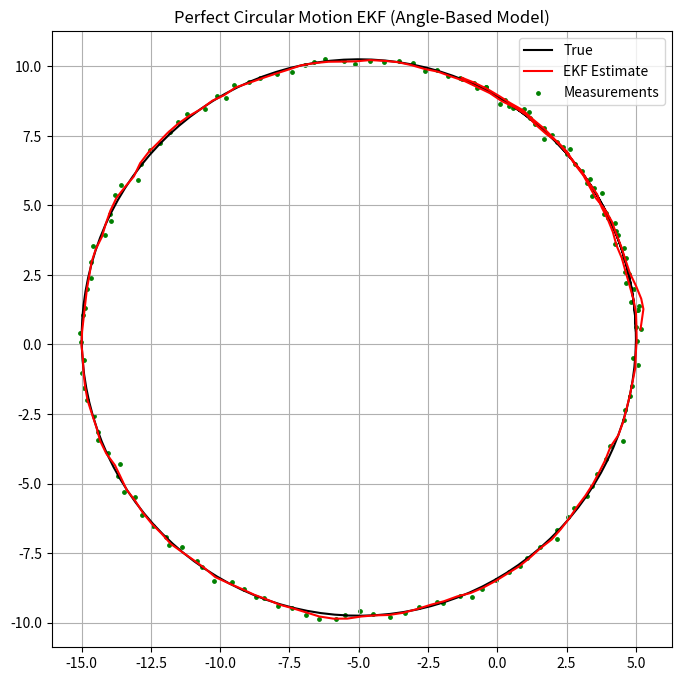

Source code (Python):
import numpy as np
import matplotlib.pyplot as plt

np.random.seed(0)

dt = 0.1
T = 150

v = 5.0      # forward speed (m/s)
omega = 0.5  # turn rate (rad/s)

# State: [x, y, theta]
x_true = np.array([[5.0],[0.0],[np.pi/2]])
x_est  = np.zeros((3,1))
P      = np.eye(3) * 5

# Noise
Q = np.diag([0.01,0.01, np.deg2rad(1)])**2
R = np.diag([0.1,0.1])**2

H = np.array([[1,0,0],
              [0,1,0]])

def motion_model(x, u):
    theta = x[2,0]
    v, w = u[0,0], u[1,0]
    x_next = np.zeros((3,1))
    x_next[0,0] = x[0,0] + v*np.cos(theta)*dt
    x_next[1,0] = x[1,0] + v*np.sin(theta)*dt
    x_next[2,0] = x[2,0] + w*dt
    return x_next

def jacobian_F(x, u):
    theta = x[2,0]
    v = u[0,0]
    F = np.eye(3)
    F[0,2] = -v*np.sin(theta)*dt
    F[1,2] =  v*np.cos(theta)*dt
    return F

true_traj = []
est_traj  = []
meas_traj = []

for _ in range(T):
    u = np.array([[v],[omega]])

    # true motion
    x_true = motion_model(x_true, u)

    # measurement
    z = H @ x_true + np.random.multivariate_normal(np.zeros(2), R).reshape(2,1)

    # EKF prediction
    Fk = jacobian_F(x_est, u)
    x_pred = motion_model(x_est, u)
    P_pred = Fk @ P @ Fk.T + Q

    # EKF update
    y = z - H @ x_pred
    S = H @ P_pred @ H.T + R
    K = P_pred @ H.T @ np.linalg.inv(S)
    x_est = x_pred + K @ y
    P = (np.eye(3) - K @ H) @ P_pred

    true_traj.append(x_true[:2].flatten())
    est_traj.append(x_est[:2].flatten())
    meas_traj.append(z.flatten())

true_traj = np.array(true_traj)
est_traj = np.array(est_traj)
meas = np.array(meas_traj)

plt.figure(figsize=(8,8))
plt.plot(true_traj[:,0], true_traj[:,1], 'k', label="True")
plt.plot(est_traj[:,0], est_traj[:,1], 'r', label="EKF Estimate")
plt.scatter(meas[:,0], meas[:,1], s=6, c='g', label="Measurements")
plt.axis('equal')
plt.grid()
plt.legend()
plt.title("Perfect Circular Motion EKF (Angle-Based Model)")
plt.show()
